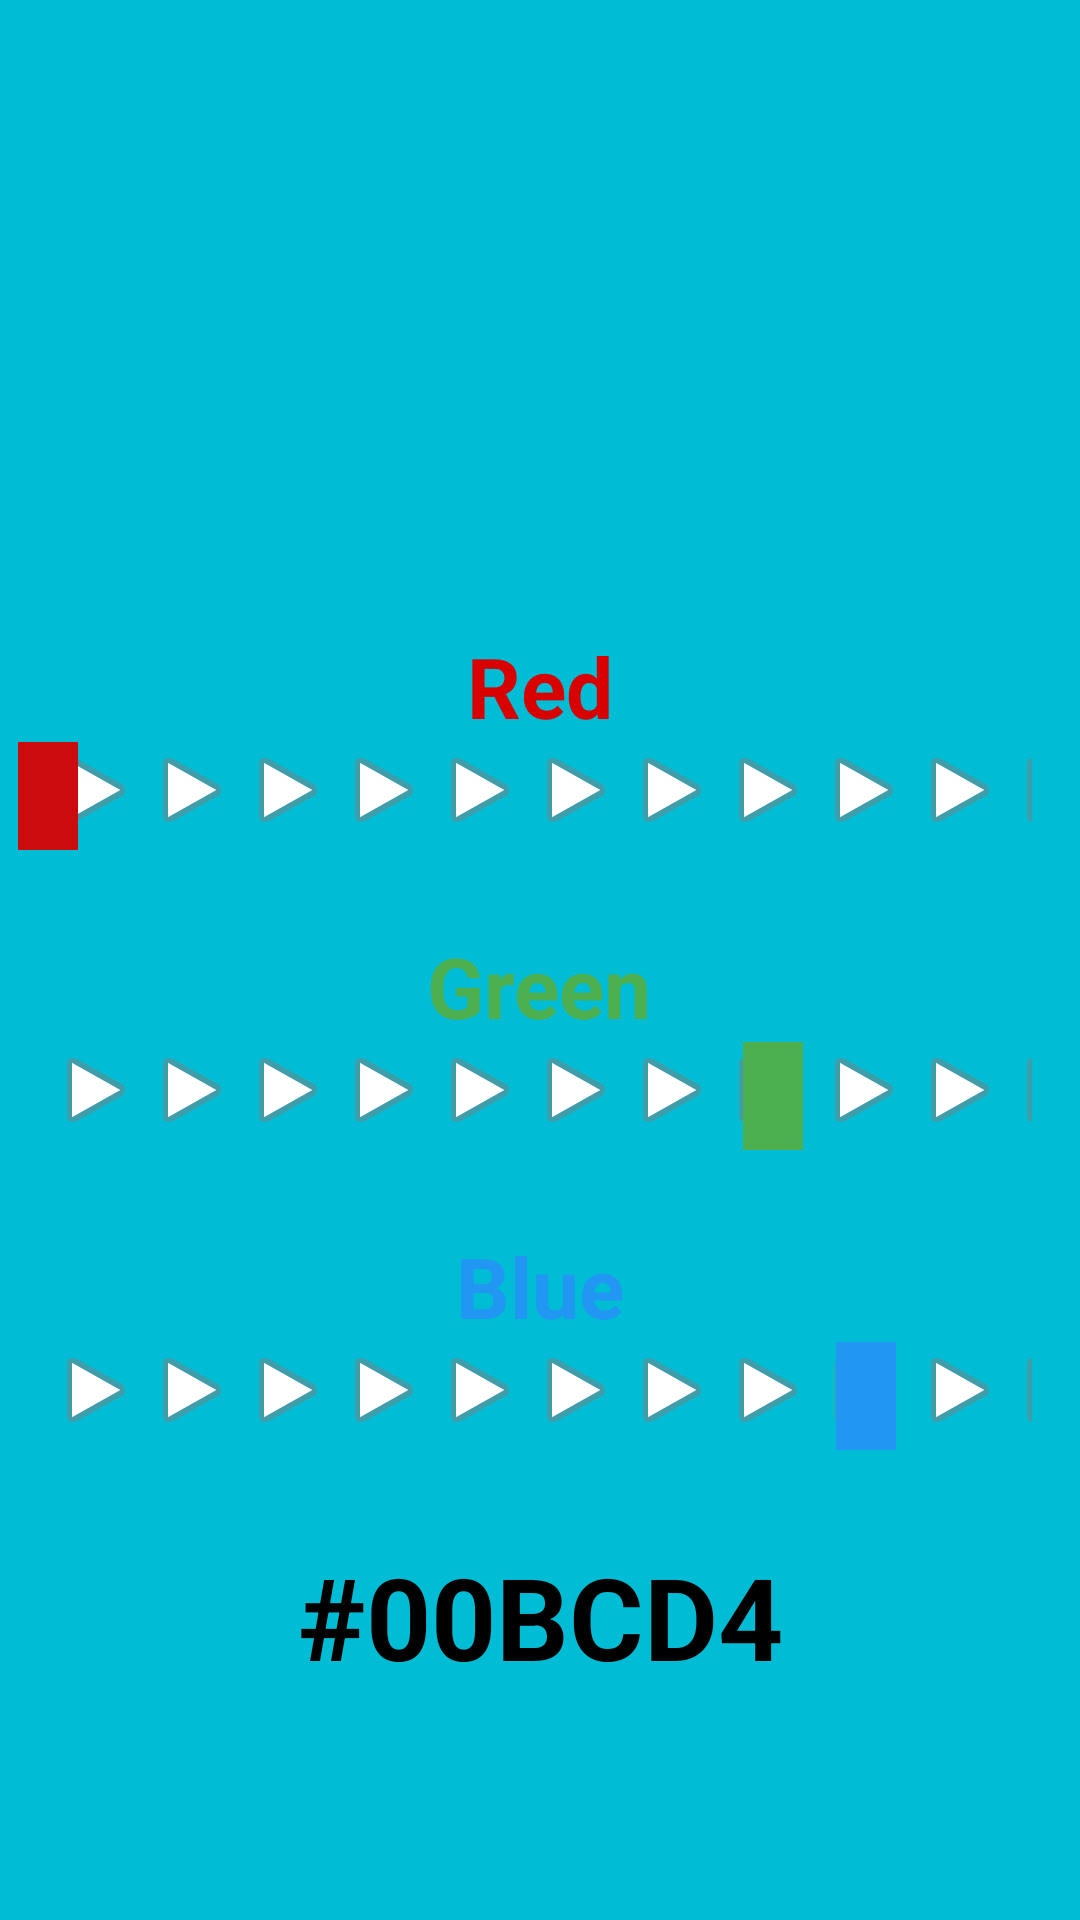

Here is an Android app screen rendered from its layout file. Give the layout XML and the strings, colors and styles it references.
<!-- AndroidManifest.xml: application theme Theme.MCUGFinal -->
<!-- res/layout/fragment_frag_r_g_b.xml -->
<?xml version="1.0" encoding="utf-8"?>
<FrameLayout xmlns:android="http://schemas.android.com/apk/res/android"
    xmlns:tools="http://schemas.android.com/tools"
    android:id="@+id/background"
    android:layout_width="match_parent"
    android:layout_height="match_parent"
    android:background="#00bcd4"
    tools:context=".FragRGB">

    <LinearLayout
        android:layout_width="match_parent"
        android:layout_height="wrap_content"
        android:layout_marginTop="200dp"
        android:orientation="vertical">

        <TextView
            android:id="@+id/red"
            android:layout_width="wrap_content"
            android:layout_height="wrap_content"
            android:layout_gravity="center"
            android:layout_marginTop="10dp"
            android:text="Red"
            android:textStyle="bold"
            android:textSize="28dp"
            android:textColor="#D90000"/>

        <SeekBar
            android:id="@+id/seekBarRed"
            android:layout_width="match_parent"
            android:layout_height="wrap_content"
            android:progressDrawable="@android:drawable/ic_media_play"
            android:progressTint="@color/white"
            android:progressTintMode="multiply"
            android:thumb="@android:drawable/btn_default_small"
            android:thumbTint="#CB0B0D"
            android:progress="0"
            android:max="255"
            android:thumbTintMode="src_over" />
    </LinearLayout>

    <LinearLayout
        android:layout_width="match_parent"
        android:layout_height="wrap_content"
        android:layout_marginTop="300dp"
        android:orientation="vertical">

        <TextView
            android:id="@+id/green"
            android:layout_width="wrap_content"
            android:layout_height="wrap_content"
            android:layout_gravity="center"
            android:layout_marginTop="10dp"
            android:text="Green"
            android:textStyle="bold"
            android:textSize="28dp"
            android:textColor="#4CAF50"/>

        <SeekBar
            android:id="@+id/seekBarGreen"
            android:layout_width="match_parent"
            android:layout_height="wrap_content"
            android:progressDrawable="@android:drawable/ic_media_play"
            android:progressTint="@color/white"
            android:progressTintMode="multiply"
            android:thumb="@android:drawable/btn_default_small"
            android:thumbTint="#4CAF50"
            android:progress="188"
            android:max="255"
            android:thumbTintMode="src_over" />
    </LinearLayout>

    <LinearLayout
        android:layout_width="match_parent"
        android:layout_height="match_parent"
        android:layout_marginTop="400dp"
        android:orientation="vertical">

        <TextView
            android:id="@+id/blue"
            android:layout_width="wrap_content"
            android:layout_height="wrap_content"
            android:layout_gravity="center"
            android:layout_marginTop="10dp"
            android:text="Blue"
            android:textStyle="bold"
            android:textSize="28dp"
            android:textColor="#2196F3"/>

        <SeekBar
            android:id="@+id/seekBarBlue"
            android:layout_width="match_parent"
            android:layout_height="wrap_content"
            android:progressDrawable="@android:drawable/ic_media_play"
            android:progressTint="@color/white"
            android:progressTintMode="multiply"
            android:thumb="@android:drawable/btn_default_small"
            android:thumbTint="#2196F3"
            android:progress="212"
            android:max="255"
            android:thumbTintMode="src_over" />

        <TextView
            android:layout_marginTop="30dp"
            android:id="@+id/textView"
            android:layout_width="match_parent"
            android:layout_height="wrap_content"
            android:text="#00BCD4"
            android:textAlignment="center"
            android:textSize="38dp"
            android:textStyle="bold"
            android:textColor="@color/black"/>
    </LinearLayout>
</FrameLayout>
<!-- resources referenced by this layout -->
<resources>
  <style name="Theme.MCUGFinal" parent="Theme.MaterialComponents.DayNight.DarkActionBar">
          
          <item name="colorPrimary">@color/purple_500</item>
          <item name="colorPrimaryVariant">@color/purple_700</item>
          <item name="colorOnPrimary">@color/white</item>
          
          <item name="colorSecondary">@color/teal_200</item>
          <item name="colorSecondaryVariant">@color/teal_700</item>
          <item name="colorOnSecondary">@color/black</item>
          
          <item name="android:statusBarColor">?attr/colorPrimaryVariant</item>
          
      </style>
  <!-- not gathered from this repository: default colours our renderer supplied (Android Studio template values) -->
  <color name="purple_500">#FF6200EE</color>
  <color name="purple_700">#FF3700B3</color>
  <color name="teal_200">#FF03DAC5</color>
  <color name="teal_700">#FF018786</color>
  <color name="black">#FF000000</color>
  <color name="white">#FFFFFFFF</color>
</resources>
